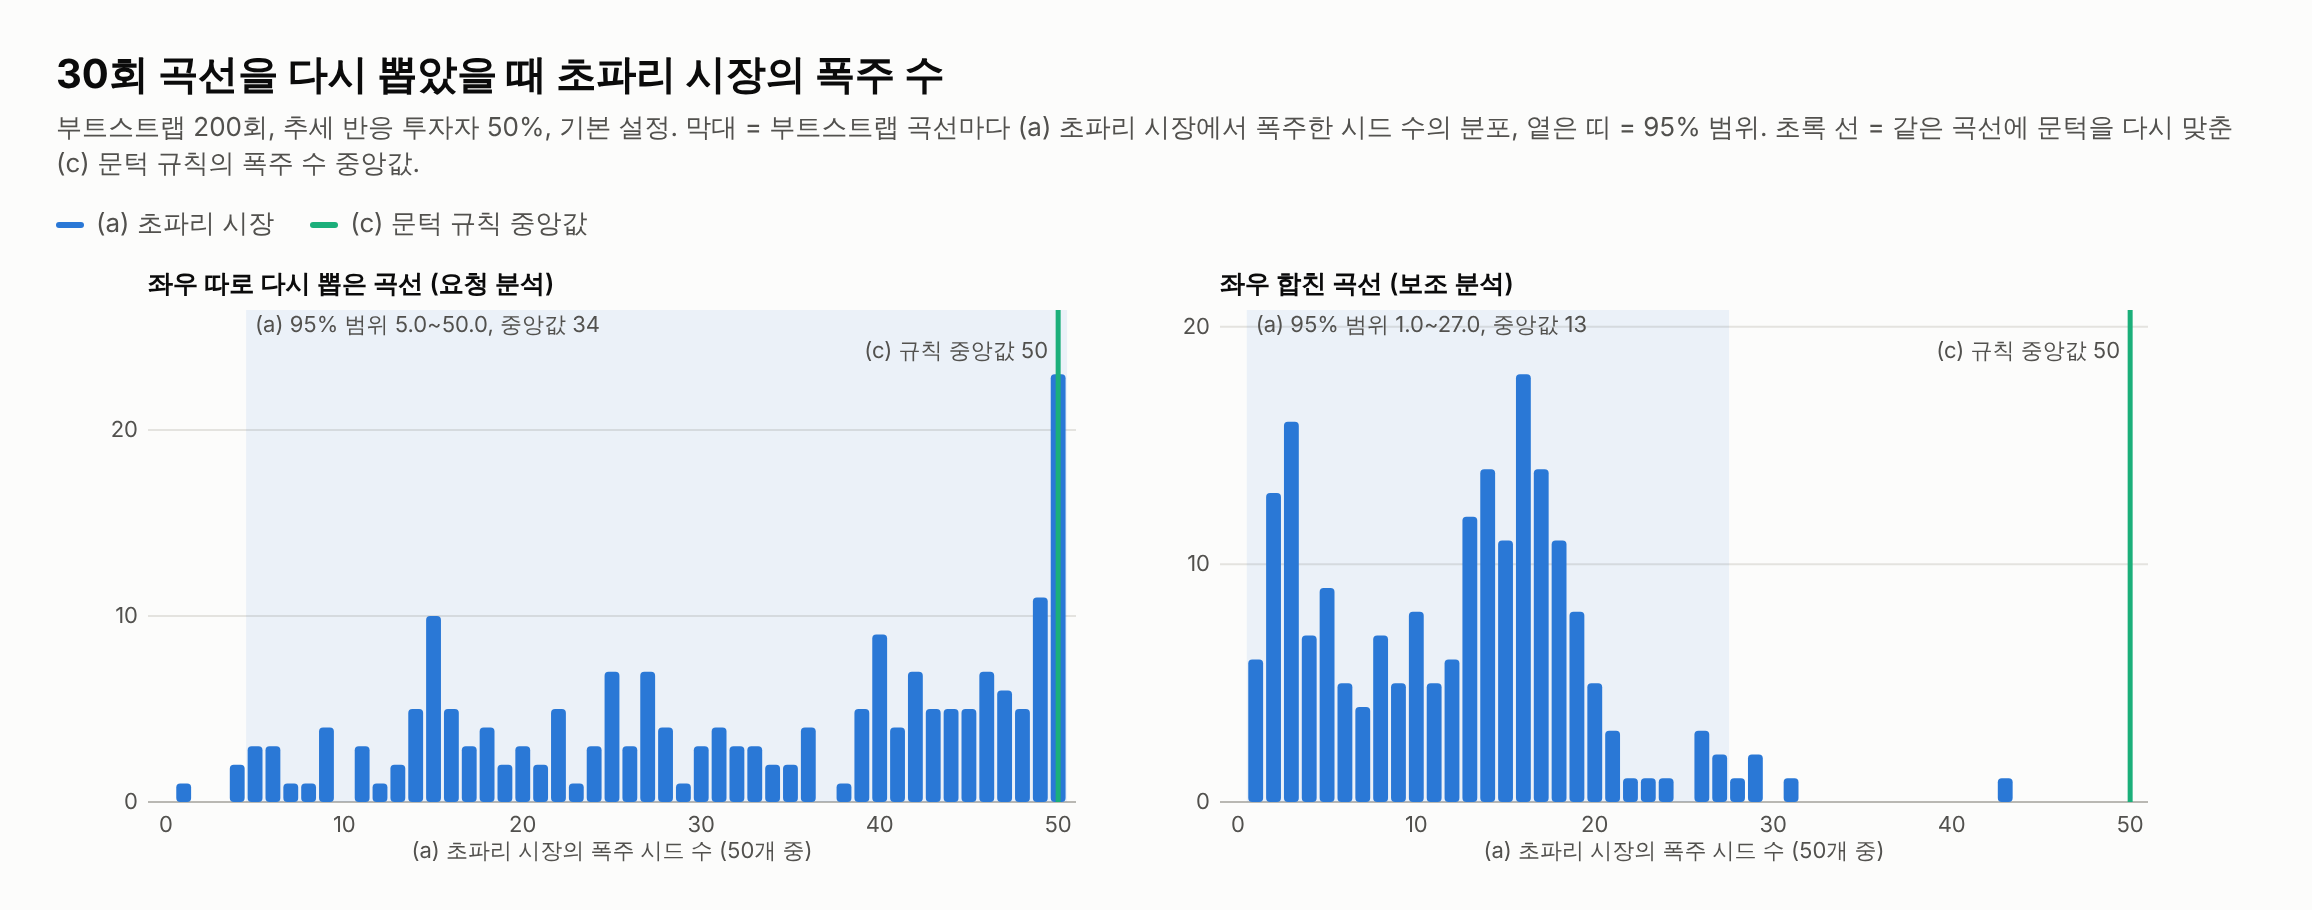

Data behind this chart, as committed beside it:
mode, bootstrap, upper_pooled, upper_left, upper_right, asym_left_minus_right, fly_trade_freq, rule_threshold_over_ref, fly_runaway, fly_runaway_up, rule_runaway
perEye, 0, 0.5500, 0.5000, 0.6000, 0.1500, 0.2977, 0.6344, 4, 4, 50
pooled, 0, 0.5500, 0.5000, 0.6000, 0.1500, 0.2975, 0.6345, 2, 0, 50
perEye, 1, 0.6500, 0.6667, 0.6333, 0.2250, 0.3546, 0.5646, 45, 45, 50
pooled, 1, 0.6500, 0.6667, 0.6333, 0.2250, 0.3541, 0.5653, 16, 9, 50
perEye, 2, 0.6000, 0.6000, 0.6000, 0.1583, 0.2987, 0.6326, 32, 32, 50
pooled, 2, 0.6000, 0.6000, 0.6000, 0.1583, 0.2984, 0.6329, 5, 2, 50
perEye, 3, 0.6833, 0.6667, 0.7000, 0.1833, 0.3322, 0.5913, 31, 31, 50
pooled, 3, 0.6833, 0.6667, 0.7000, 0.1833, 0.3322, 0.5914, 18, 9, 50
perEye, 4, 0.6333, 0.6333, 0.6333, 0.2167, 0.3415, 0.5794, 40, 40, 50
pooled, 4, 0.6333, 0.6333, 0.6333, 0.2167, 0.3411, 0.5799, 14, 8, 50
perEye, 5, 0.5667, 0.5667, 0.5667, 0.0500, 0.3257, 0.5983, 8, 7, 50
pooled, 5, 0.5667, 0.5667, 0.5667, 0.0500, 0.3256, 0.5986, 4, 2, 50
perEye, 6, 0.7000, 0.6667, 0.7333, 0.0000, 0.3339, 0.5893, 27, 2, 50
pooled, 6, 0.7000, 0.6667, 0.7333, 0.0000, 0.3338, 0.5894, 19, 10, 50
perEye, 7, 0.6667, 0.6000, 0.7333, 0.1417, 0.3548, 0.5646, 19, 8, 50
pooled, 7, 0.6667, 0.6000, 0.7333, 0.1417, 0.3548, 0.5646, 17, 9, 50
perEye, 8, 0.5833, 0.5667, 0.6000, 0.1500, 0.3470, 0.5726, 22, 22, 50
pooled, 8, 0.5833, 0.5667, 0.6000, 0.1500, 0.3462, 0.5734, 10, 6, 50
perEye, 9, 0.5833, 0.7000, 0.4667, 0.2083, 0.3182, 0.6083, 50, 50, 50
pooled, 9, 0.5833, 0.7000, 0.4667, 0.2083, 0.3176, 0.6090, 5, 2, 50
perEye, 10, 0.6333, 0.6667, 0.6000, 0.1000, 0.3194, 0.6059, 35, 35, 50
pooled, 10, 0.6333, 0.6667, 0.6000, 0.1000, 0.3190, 0.6069, 13, 7, 50
perEye, 11, 0.6333, 0.6333, 0.6333, 0.2000, 0.3015, 0.6295, 43, 43, 50
pooled, 11, 0.6333, 0.6333, 0.6333, 0.2000, 0.3010, 0.6300, 7, 4, 50
perEye, 12, 0.6667, 0.7333, 0.6000, 0.2250, 0.3018, 0.6293, 50, 50, 50
pooled, 12, 0.6667, 0.7333, 0.6000, 0.2250, 0.3009, 0.6301, 11, 5, 50
perEye, 13, 0.6000, 0.5333, 0.6667, 0.0917, 0.3099, 0.6187, 6, 2, 50
pooled, 13, 0.6000, 0.5333, 0.6667, 0.0917, 0.3097, 0.6188, 4, 2, 50
perEye, 14, 0.6167, 0.6333, 0.6000, 0.1250, 0.2837, 0.6530, 27, 27, 50
pooled, 14, 0.6167, 0.6333, 0.6000, 0.1250, 0.2836, 0.6532, 4, 2, 50
perEye, 15, 0.6667, 0.6667, 0.6667, 0.1083, 0.3066, 0.6230, 24, 24, 50
pooled, 15, 0.6667, 0.6667, 0.6667, 0.1083, 0.3064, 0.6233, 13, 7, 50
perEye, 16, 0.5667, 0.6333, 0.5000, 0.0750, 0.2810, 0.6557, 32, 32, 50
pooled, 16, 0.5667, 0.6333, 0.5000, 0.0750, 0.2809, 0.6558, 3, 1, 50
perEye, 17, 0.6000, 0.6000, 0.6000, 0.2917, 0.3180, 0.6084, 49, 49, 50
pooled, 17, 0.6000, 0.6000, 0.6000, 0.2917, 0.3178, 0.6089, 6, 3, 50
perEye, 18, 0.5333, 0.5000, 0.5667, 0.2417, 0.3467, 0.5729, 27, 27, 50
pooled, 18, 0.5333, 0.5000, 0.5667, 0.2417, 0.3463, 0.5733, 6, 4, 50
perEye, 19, 0.7500, 0.8333, 0.6667, 0.1500, 0.3477, 0.5720, 50, 50, 50
pooled, 19, 0.7500, 0.8333, 0.6667, 0.1500, 0.3473, 0.5724, 28, 11, 50
perEye, 20, 0.6667, 0.6667, 0.6667, 0.1083, 0.3451, 0.5746, 26, 26, 50
pooled, 20, 0.6667, 0.6667, 0.6667, 0.1083, 0.3451, 0.5747, 16, 7, 50
perEye, 21, 0.6167, 0.5667, 0.6667, 0.2083, 0.3232, 0.6013, 20, 20, 50
pooled, 21, 0.6167, 0.5667, 0.6667, 0.2083, 0.3227, 0.6017, 13, 6, 50
perEye, 22, 0.6833, 0.6333, 0.7333, 0.1667, 0.3557, 0.5632, 27, 24, 50
pooled, 22, 0.6833, 0.6333, 0.7333, 0.1667, 0.3554, 0.5634, 20, 11, 50
perEye, 23, 0.6167, 0.5667, 0.6667, 0.1000, 0.3328, 0.5906, 13, 4, 50
pooled, 23, 0.6167, 0.5667, 0.6667, 0.1000, 0.3329, 0.5906, 14, 8, 50
perEye, 24, 0.6833, 0.7000, 0.6667, 0.1000, 0.3355, 0.5875, 25, 25, 50
pooled, 24, 0.6833, 0.7000, 0.6667, 0.1000, 0.3355, 0.5875, 17, 8, 50
perEye, 25, 0.6167, 0.4667, 0.7667, 0.1333, 0.3449, 0.5749, 40, 0, 50
pooled, 25, 0.6167, 0.4667, 0.7667, 0.1333, 0.3446, 0.5754, 14, 6, 50
perEye, 26, 0.6833, 0.7000, 0.6667, 0.1917, 0.3164, 0.6104, 44, 44, 50
pooled, 26, 0.6833, 0.7000, 0.6667, 0.1917, 0.3162, 0.6109, 17, 8, 50
perEye, 27, 0.5167, 0.5000, 0.5333, 0.2333, 0.3286, 0.5951, 28, 28, 50
pooled, 27, 0.5167, 0.5000, 0.5333, 0.2333, 0.3283, 0.5954, 3, 1, 50
perEye, 28, 0.6000, 0.6000, 0.6000, 0.1583, 0.3552, 0.5640, 29, 29, 50
pooled, 28, 0.6000, 0.6000, 0.6000, 0.1583, 0.3547, 0.5646, 11, 4, 50
perEye, 29, 0.6667, 0.7000, 0.6333, 0.1667, 0.3297, 0.5939, 48, 48, 50
pooled, 29, 0.6667, 0.7000, 0.6333, 0.1667, 0.3292, 0.5946, 14, 6, 50
... 340 more rows
